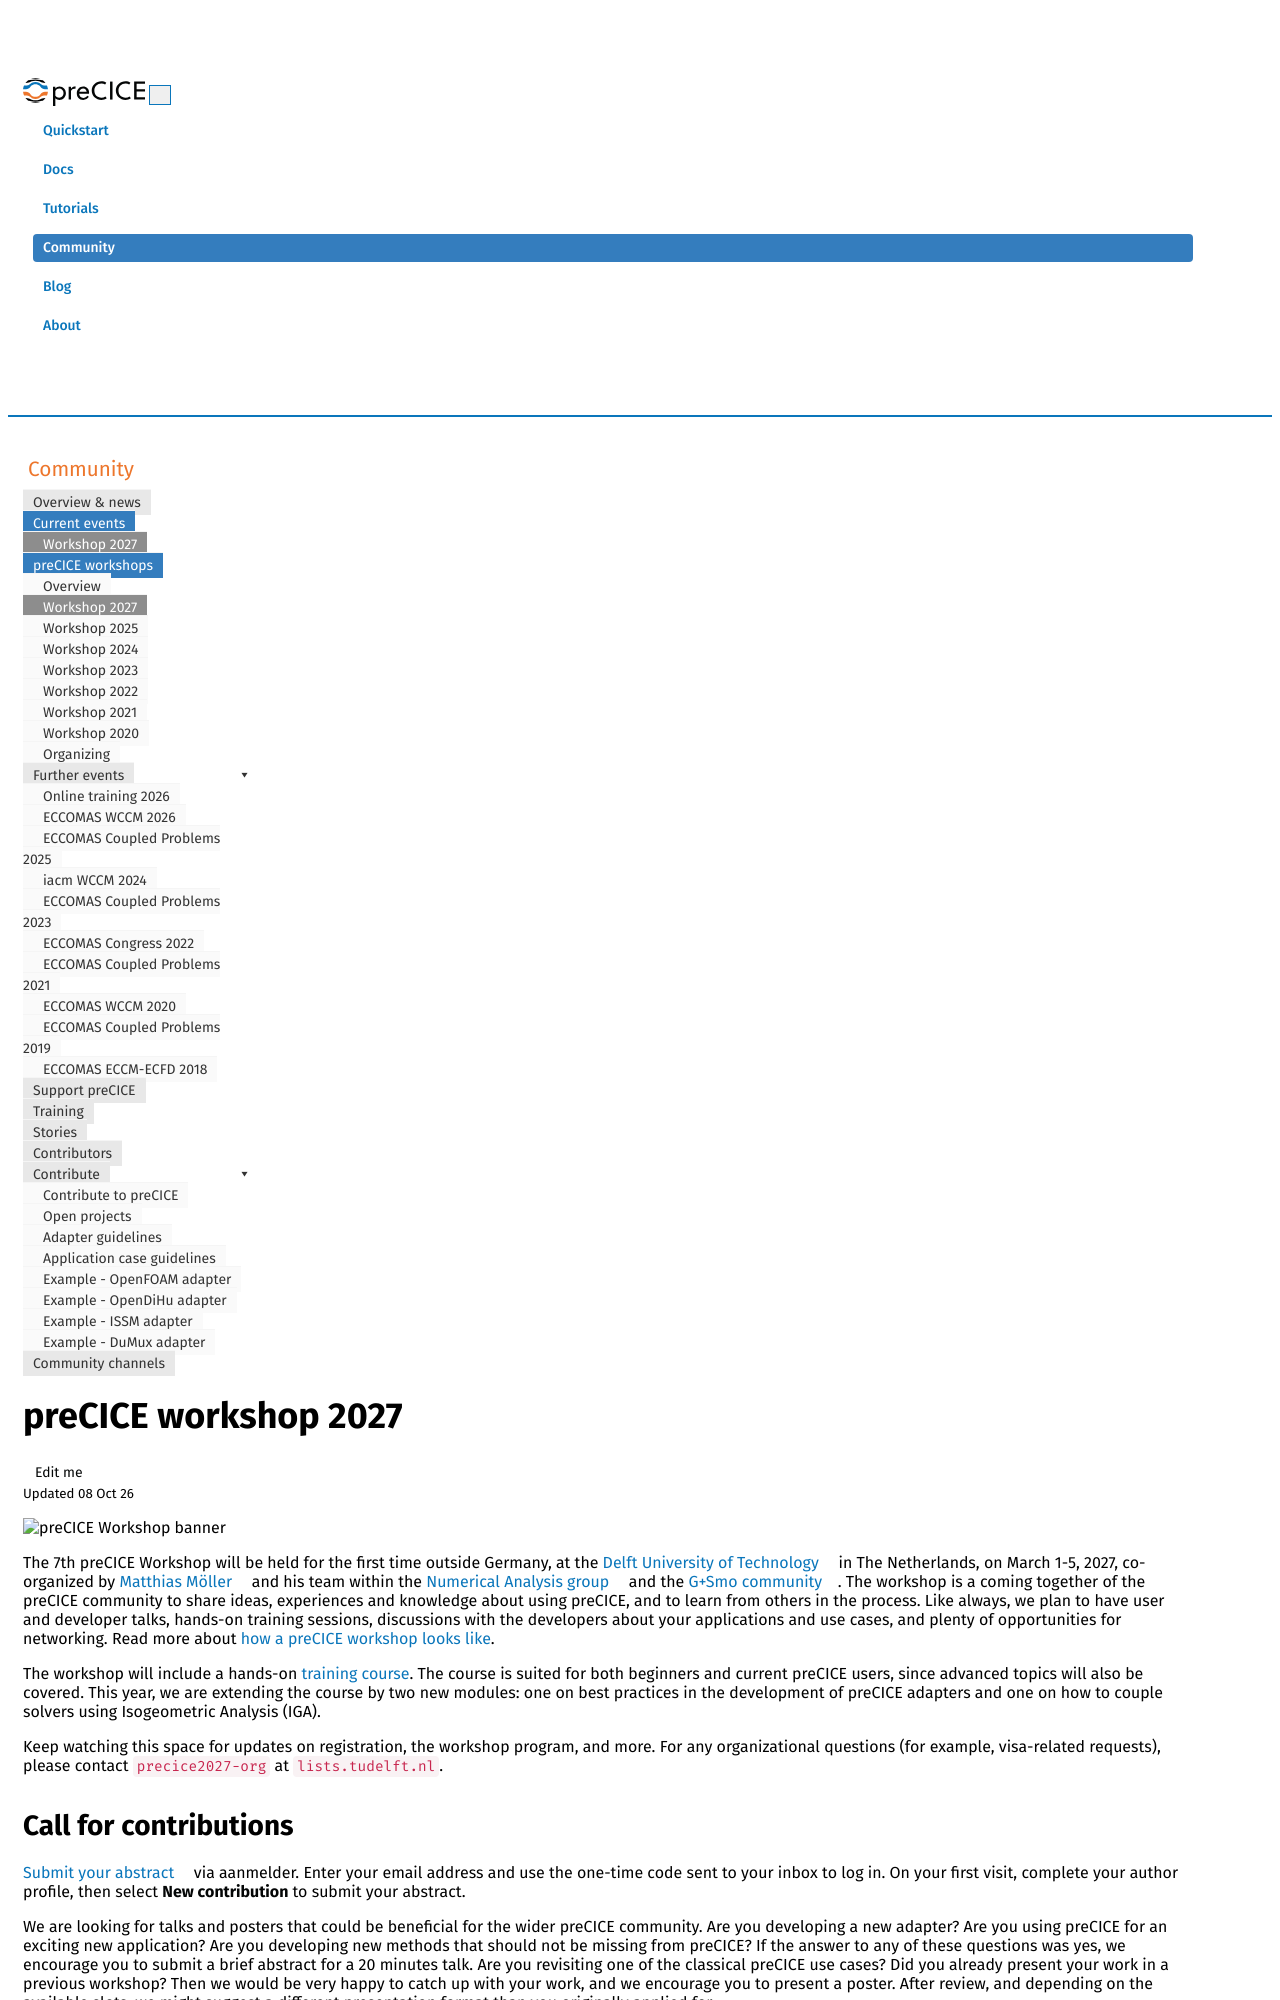

repository: precice/precice.github.io · page: precice-workshop-2027.html · generator: jekyll

---
title: preCICE workshop 2027
keywords: precice workshop 2027, event, events, workshop
summary:
permalink: precice-workshop-2027.html
toc: true
redirect_from: /workshop2027/
---

<img class="img-fluid d-block mx-auto" src="images/events/precice2027/precice2027-path.svg" alt="preCICE Workshop banner" style="max-width: 500px; width: 100%; margin:auto;">

The 7th preCICE Workshop will be held for the first time outside Germany, at the [Delft University of Technology](https://www.tudelft.nl/en/) in The Netherlands, on March 1-5, 2027, co-organized by [Matthias Möller](https://www.tudelft.nl/en/eemcs/the-faculty/departments/applied-mathematics/people/dr-m-matthias-moeller) and his team within the [Numerical Analysis group](https://www.tudelft.nl/ewi/over-de-faculteit/afdelingen/applied-mathematics/numerical-analysis) and the [G+Smo community](https://gismo.github.io/). The workshop is a coming together of the preCICE community to share ideas, experiences and knowledge about using preCICE, and to learn from others in the process. Like always, we plan to have user and developer talks, hands-on training sessions, discussions with the developers about your applications and use cases, and plenty of opportunities for networking. Read more about [how a preCICE workshop looks like](precice-workshop.html).

The workshop will include a hands-on [training course](community-training.html). The course is suited for both beginners and current preCICE users, since advanced topics will also be covered. This year, we are extending the course by two new modules: one on best practices in the development of preCICE adapters and one on how to couple solvers using Isogeometric Analysis (IGA).

Keep watching this space for updates on registration, the workshop program, and more.
For any organizational questions (for example, visa-related requests), please contact `precice2027-org` at `lists.tudelft.nl`.

## Call for contributions

The call for contributions will be announced in late 2026.

## Important dates

- Abstract submission deadline: (Not yet announced)<br/>
  Expect news on your submission two weeks later.<br/>
  You don't need to submit a contribution in order to attend.
- Registration deadline: (Not yet announced).
